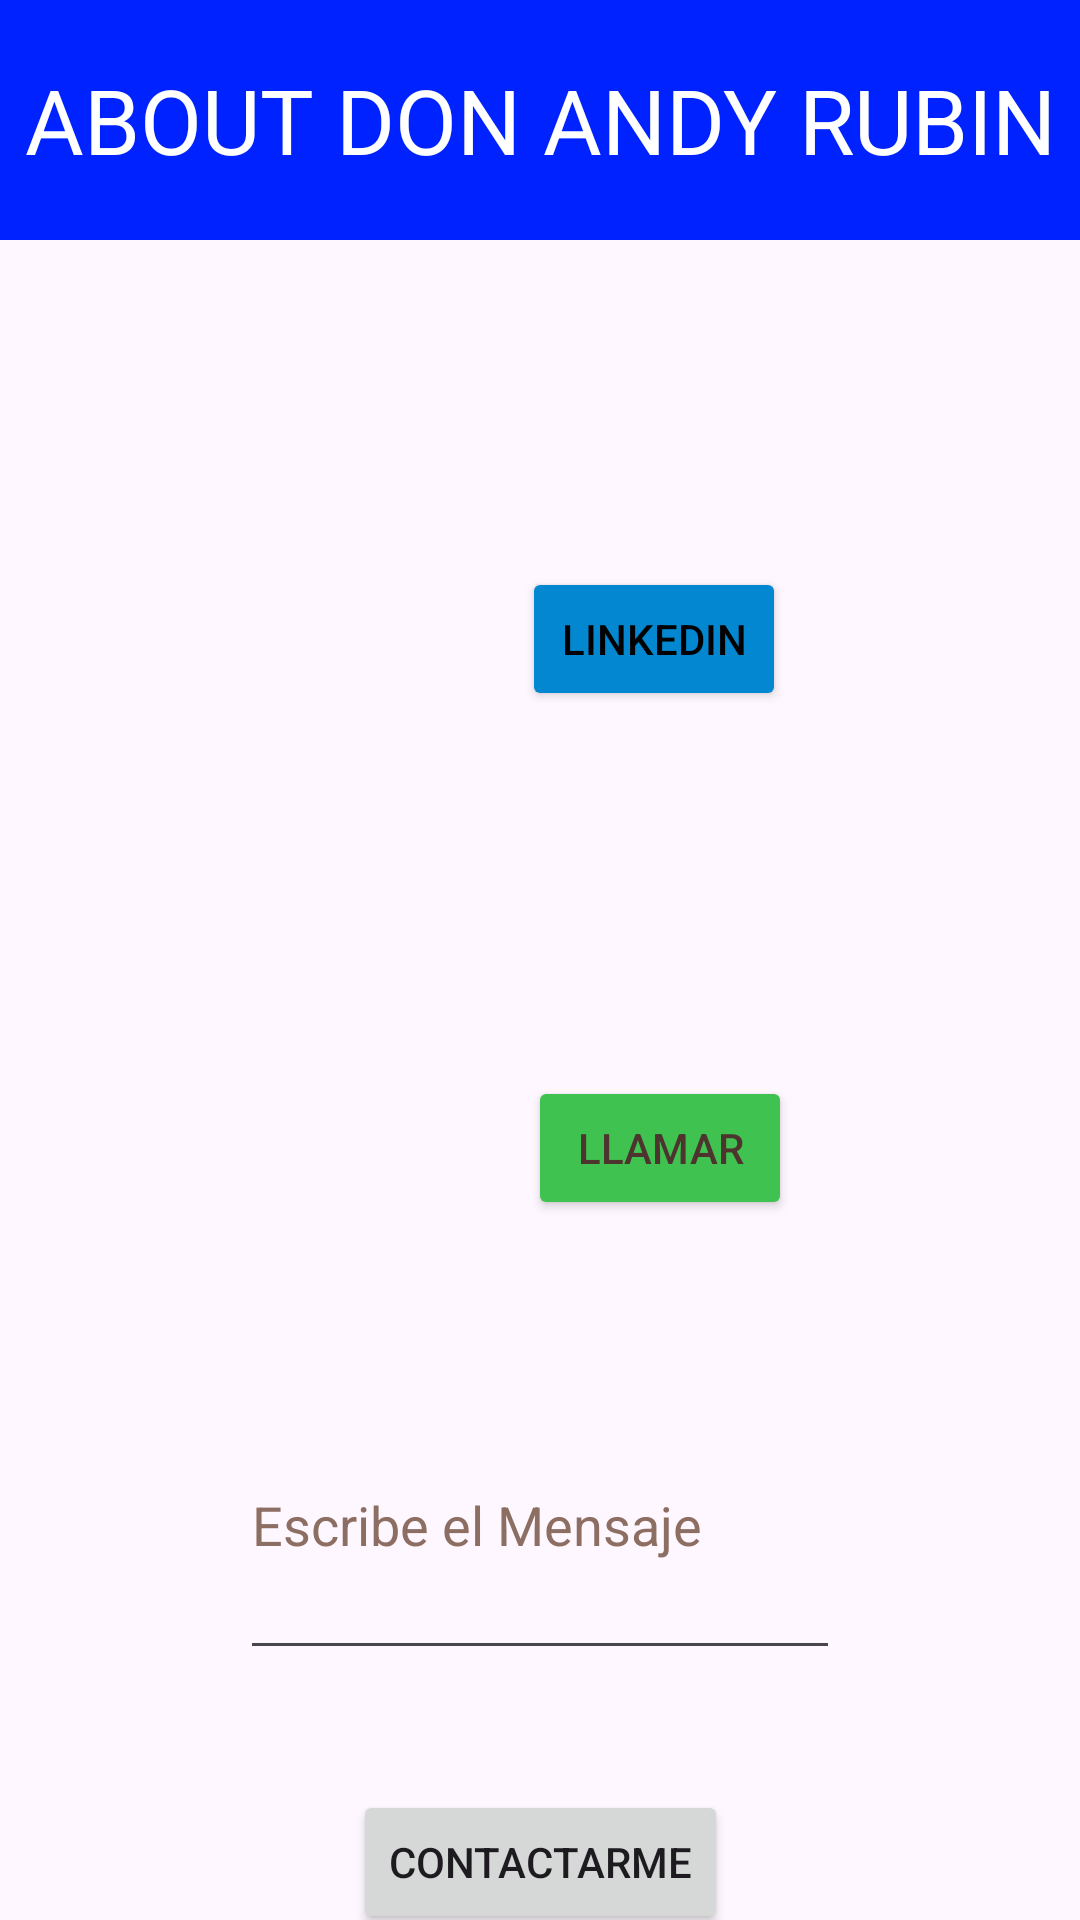

Reconstruct the res/layout file that produces this screen, plus the resources it refers to.
<!-- AndroidManifest.xml: application theme Theme.SprintFinalMod4 -->
<!-- res/layout/activity_segunda.xml -->
<?xml version="1.0" encoding="utf-8"?>
<androidx.constraintlayout.widget.ConstraintLayout xmlns:android="http://schemas.android.com/apk/res/android"
    xmlns:app="http://schemas.android.com/apk/res-auto"
    xmlns:tools="http://schemas.android.com/tools"
    android:layout_width="match_parent"
    android:layout_height="match_parent"
    tools:context=".SegundaActivity">

    <TextView
        android:id="@+id/textViewAbout"
        android:layout_width="0dp"
        android:layout_height="80dp"
        android:background="#0022FF"
        android:gravity="center_horizontal|center_vertical"
        android:text="@string/about_don_andy_rubin"
        android:textColor="#FFFFFF"
        android:textSize="30sp"
        app:layout_constraintEnd_toEndOf="parent"
        app:layout_constraintStart_toStartOf="parent"
        app:layout_constraintTop_toTopOf="parent" />

    <ImageView
        android:id="@+id/imageView3"
        android:layout_width="74dp"
        android:layout_height="66dp"
        android:layout_marginStart="100dp"
        android:layout_marginTop="100dp"
        app:layout_constraintStart_toStartOf="parent"
        app:layout_constraintTop_toBottomOf="@+id/textViewAbout"
        app:srcCompat="@drawable/icons8_linkedin"
        android:contentDescription="TODO" />

    <ImageView
        android:id="@+id/imageView4"
        android:layout_width="76dp"
        android:layout_height="73dp"
        android:layout_marginStart="100dp"
        android:layout_marginTop="100dp"
        app:layout_constraintStart_toStartOf="parent"
        app:layout_constraintTop_toBottomOf="@+id/imageView3"
        app:srcCompat="@drawable/icons8_whatsapp"
        tools:ignore="ImageContrastCheck" />

    <Button
        android:id="@+id/buttonLinkedIN"
        android:layout_width="wrap_content"
        android:layout_height="wrap_content"
        android:backgroundTint="#0287D0"
        android:text="LinkedIN"
        android:textColor="#000000"
        app:layout_constraintBottom_toBottomOf="@+id/imageView3"
        app:layout_constraintStart_toEndOf="@+id/imageView3"
        app:layout_constraintTop_toTopOf="@+id/imageView3" />

    <Button
        android:id="@+id/buttonWSP"
        android:layout_width="wrap_content"
        android:layout_height="wrap_content"
        android:backgroundTint="#40C251"
        android:text="Llamar"
        android:textColor="#4E342E"
        app:layout_constraintBottom_toBottomOf="@+id/imageView4"
        app:layout_constraintStart_toEndOf="@+id/imageView4"
        app:layout_constraintTop_toTopOf="@+id/imageView4" />

    <EditText
        android:id="@+id/EditTextMsje"
        android:layout_width="200dp"
        android:layout_height="100dp"
        android:layout_marginTop="50dp"
        android:hint="Escribe el Mensaje"
        android:textColorHint="#8D6E63"
        app:layout_constraintEnd_toEndOf="parent"
        app:layout_constraintStart_toStartOf="parent"
        app:layout_constraintTop_toBottomOf="@+id/buttonWSP" />

    <Button
        android:id="@+id/buttonMail"
        android:layout_width="wrap_content"
        android:layout_height="wrap_content"
        android:layout_marginTop="40dp"
        android:text="CONTACTARME"
        app:layout_constraintEnd_toEndOf="@+id/EditTextMsje"
        app:layout_constraintStart_toStartOf="@+id/EditTextMsje"
        app:layout_constraintTop_toBottomOf="@+id/EditTextMsje" />

</androidx.constraintlayout.widget.ConstraintLayout>
<!-- resources referenced by this layout -->
<resources>
  <string name="about_don_andy_rubin">ABOUT DON ANDY RUBIN</string>
  <style name="Theme.SprintFinalMod4" parent="Base.Theme.SprintFinalMod4" />
  <style name="Base.Theme.SprintFinalMod4" parent="Theme.Material3.DayNight.NoActionBar">
          
          
      </style>
</resources>
